Run: headless pygame with SDL's dummy video driver; simulated clock (each Clock.tick advances the game by its frame time, no real sleeping); random seed 0; keys injected as events and as key.get_pressed() state; no mouse input.
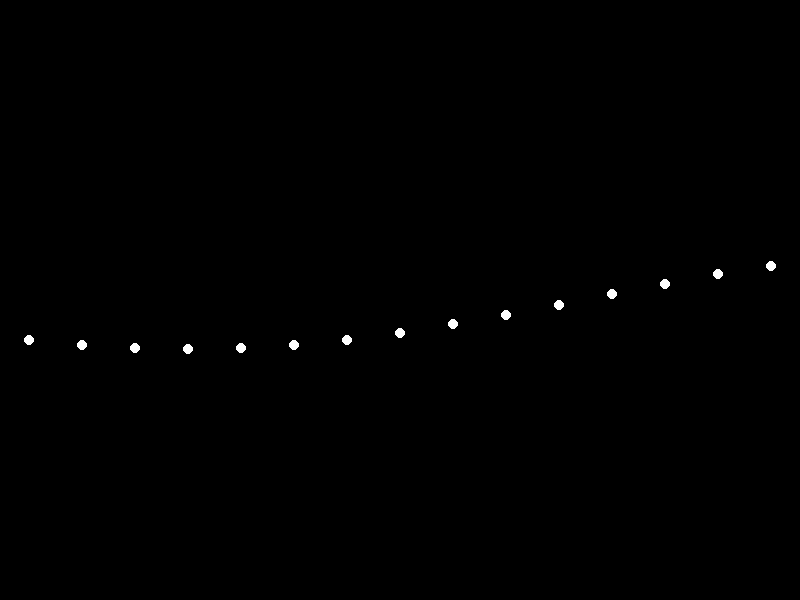
Frame 1 of 4 · flips 1–60 · no input
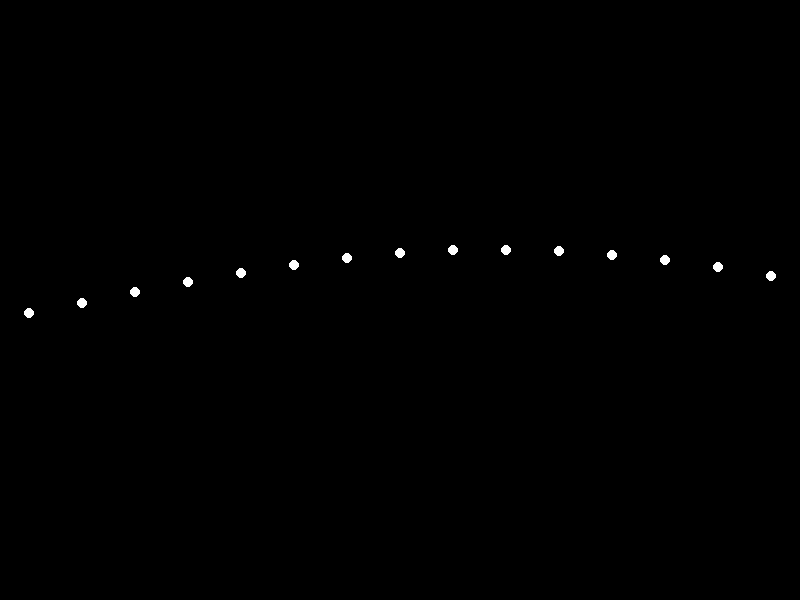
Frame 2 of 4 · flips 61–180 · tapped SPACE, RETURN · held RIGHT (→), D
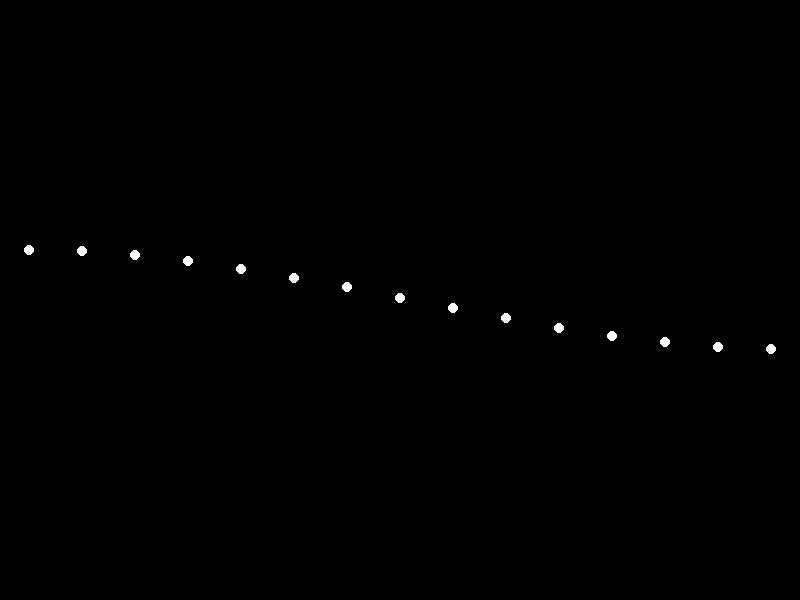
Frame 3 of 4 · flips 181–300 · held DOWN (↓), S
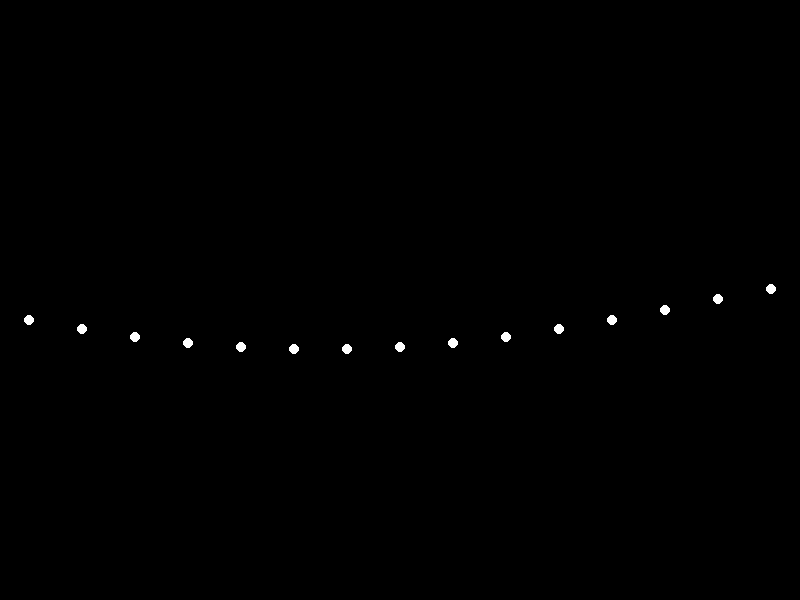
Frame 4 of 4 · flips 301–420 · held LEFT (←), A, UP (↑), W

The pygame program that drew these frames:


import pygame
import sys
import math

# Initialize Pygame
pygame.init()

# Define the dimensions of the window
WIDTH, HEIGHT = 800, 600
screen = pygame.display.set_mode((WIDTH, HEIGHT))
pygame.display.set_caption("Biological Motion Animation")

# Define colors
WHITE = (255, 255, 255)
BLACK = (0, 0, 0)

# Define the parameters for the animation
NUM_LIGHTS = 15
LIGHT_RADIUS = 5
FRAME_RATE = 60
ANIMATION_DURATION = 10  # seconds

# Define the function to simulate the woman's lying motion
def get_light_positions(time):
    # The positions will follow a sinusoidal pattern to simulate a natural movement
    # while the woman is lying down.
    positions = []
    base_y = HEIGHT // 2  # Base horizontal position for the lights (across the woman's body)
    for i in range(NUM_LIGHTS):
        # Calculate the vertical position to simulate a lying down posture
        vertical_offset = math.sin(time + i * math.pi / NUM_LIGHTS) * 50
        x = WIDTH // 2 + (i - NUM_LIGHTS // 2) * (WIDTH // NUM_LIGHTS)
        y = base_y + vertical_offset
        positions.append((x, y))
    return positions

# Main animation loop
clock = pygame.time.Clock()
start_time = pygame.time.get_ticks()

running = True
while running:
    for event in pygame.event.get():
        if event.type == pygame.QUIT:
            running = False

    # Calculate the elapsed time in seconds
    elapsed_time = (pygame.time.get_ticks() - start_time) / 1000.0

    # Calculate the positions of the lights
    light_positions = get_light_positions(elapsed_time)

    # Fill the screen with black
    screen.fill(BLACK)

    # Draw the point-lights
    for pos in light_positions:
        pygame.draw.circle(screen, WHITE, pos, LIGHT_RADIUS)

    # Update the display
    pygame.display.flip()

    # Control the frame rate
    clock.tick(FRAME_RATE)

# Quit Pygame
pygame.quit()
sys.exit()
